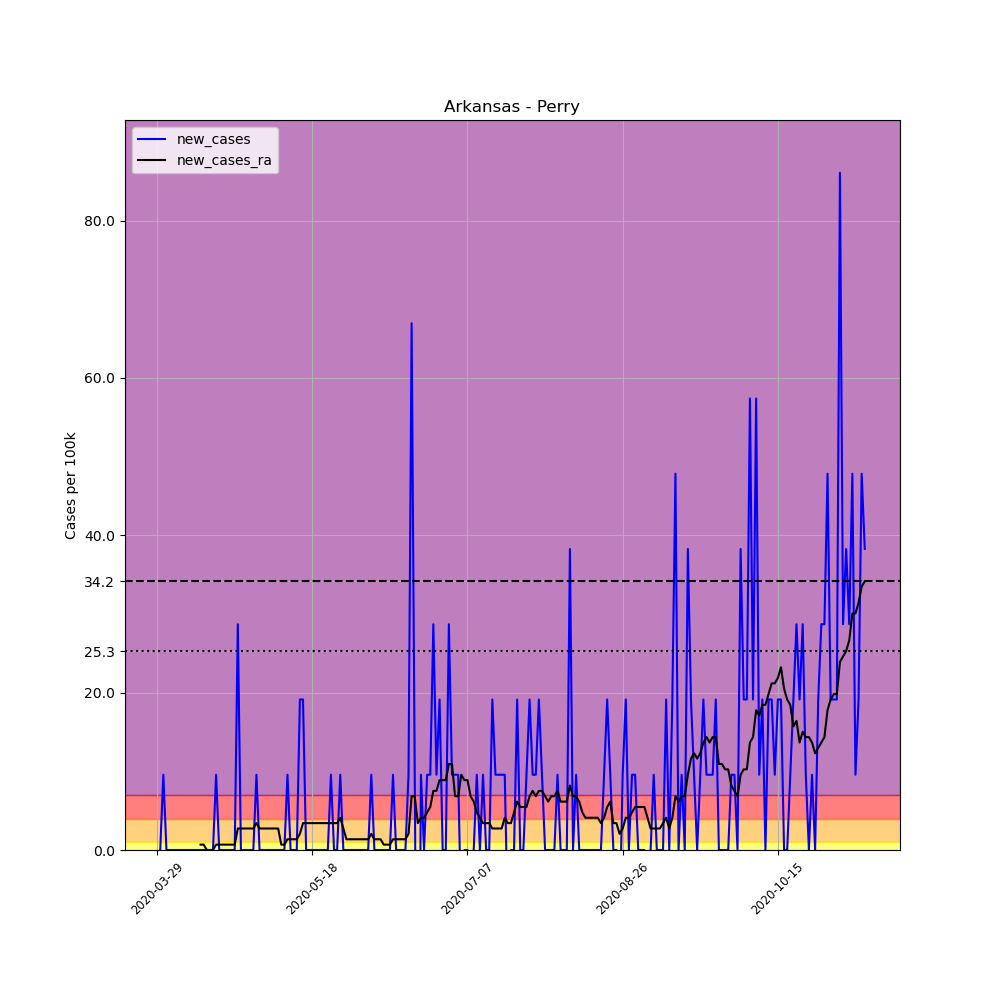

Data behind this chart, as committed beside it:
, date, county, state, fips, cases, deaths, COUNTY, STNAME, CTYNAME, POPESTIMATE2019, per_100k, new_cases, new_cases_ra
443557, 2020-03-29, Perry, Arkansas, 5105, 1, 0, 105, Arkansas, Perry, 10455, 9.565, , 
443558, 2020-03-30, Perry, Arkansas, 5105, 1, 0, 105, Arkansas, Perry, 10455, 9.565, 0.0, 
443559, 2020-03-31, Perry, Arkansas, 5105, 2, 0, 105, Arkansas, Perry, 10455, 19.13, 9.565, 
443560, 2020-04-01, Perry, Arkansas, 5105, 2, 0, 105, Arkansas, Perry, 10455, 19.13, 0.0, 
443561, 2020-04-02, Perry, Arkansas, 5105, 2, 0, 105, Arkansas, Perry, 10455, 19.13, 0.0, 
443562, 2020-04-03, Perry, Arkansas, 5105, 2, 0, 105, Arkansas, Perry, 10455, 19.13, 0.0, 
443563, 2020-04-04, Perry, Arkansas, 5105, 2, 0, 105, Arkansas, Perry, 10455, 19.13, 0.0, 
443564, 2020-04-05, Perry, Arkansas, 5105, 2, 0, 105, Arkansas, Perry, 10455, 19.13, 0.0, 
443565, 2020-04-06, Perry, Arkansas, 5105, 2, 0, 105, Arkansas, Perry, 10455, 19.13, 0.0, 
443566, 2020-04-07, Perry, Arkansas, 5105, 2, 0, 105, Arkansas, Perry, 10455, 19.13, 0.0, 
443567, 2020-04-08, Perry, Arkansas, 5105, 2, 0, 105, Arkansas, Perry, 10455, 19.13, 0.0, 
443568, 2020-04-09, Perry, Arkansas, 5105, 2, 0, 105, Arkansas, Perry, 10455, 19.13, 0.0, 
443569, 2020-04-10, Perry, Arkansas, 5105, 2, 0, 105, Arkansas, Perry, 10455, 19.13, 0.0, 
443570, 2020-04-11, Perry, Arkansas, 5105, 2, 0, 105, Arkansas, Perry, 10455, 19.13, 0.0, 
443571, 2020-04-12, Perry, Arkansas, 5105, 2, 0, 105, Arkansas, Perry, 10455, 19.13, 0.0, 0.6832
443572, 2020-04-13, Perry, Arkansas, 5105, 2, 0, 105, Arkansas, Perry, 10455, 19.13, 0.0, 0.6832
443573, 2020-04-14, Perry, Arkansas, 5105, 2, 0, 105, Arkansas, Perry, 10455, 19.13, 0.0, 0.0
443574, 2020-04-15, Perry, Arkansas, 5105, 2, 0, 105, Arkansas, Perry, 10455, 19.13, 0.0, 0.0
443575, 2020-04-16, Perry, Arkansas, 5105, 2, 0, 105, Arkansas, Perry, 10455, 19.13, 0.0, 0.0
443576, 2020-04-17, Perry, Arkansas, 5105, 3, 0, 105, Arkansas, Perry, 10455, 28.69, 9.565, 0.6832
443577, 2020-04-18, Perry, Arkansas, 5105, 3, 0, 105, Arkansas, Perry, 10455, 28.69, 0.0, 0.6832
443578, 2020-04-19, Perry, Arkansas, 5105, 3, 0, 105, Arkansas, Perry, 10455, 28.69, 0.0, 0.6832
443579, 2020-04-20, Perry, Arkansas, 5105, 3, 0, 105, Arkansas, Perry, 10455, 28.69, 0.0, 0.6832
443580, 2020-04-21, Perry, Arkansas, 5105, 3, 0, 105, Arkansas, Perry, 10455, 28.69, 0.0, 0.6832
443581, 2020-04-22, Perry, Arkansas, 5105, 3, 0, 105, Arkansas, Perry, 10455, 28.69, 0.0, 0.6832
443582, 2020-04-23, Perry, Arkansas, 5105, 3, 0, 105, Arkansas, Perry, 10455, 28.69, 0.0, 0.6832
443583, 2020-04-24, Perry, Arkansas, 5105, 6, 0, 105, Arkansas, Perry, 10455, 57.39, 28.69, 2.733
443584, 2020-04-25, Perry, Arkansas, 5105, 6, 0, 105, Arkansas, Perry, 10455, 57.39, 0.0, 2.733
443585, 2020-04-26, Perry, Arkansas, 5105, 6, 0, 105, Arkansas, Perry, 10455, 57.39, 0.0, 2.733
443586, 2020-04-27, Perry, Arkansas, 5105, 6, 0, 105, Arkansas, Perry, 10455, 57.39, 0.0, 2.733
443587, 2020-04-28, Perry, Arkansas, 5105, 6, 0, 105, Arkansas, Perry, 10455, 57.39, 0.0, 2.733
443588, 2020-04-29, Perry, Arkansas, 5105, 6, 0, 105, Arkansas, Perry, 10455, 57.39, 0.0, 2.733
443589, 2020-04-30, Perry, Arkansas, 5105, 7, 0, 105, Arkansas, Perry, 10455, 66.95, 9.565, 3.416
443590, 2020-05-01, Perry, Arkansas, 5105, 7, 0, 105, Arkansas, Perry, 10455, 66.95, 0.0, 2.733
443591, 2020-05-02, Perry, Arkansas, 5105, 7, 0, 105, Arkansas, Perry, 10455, 66.95, 0.0, 2.733
443592, 2020-05-03, Perry, Arkansas, 5105, 7, 0, 105, Arkansas, Perry, 10455, 66.95, 0.0, 2.733
443593, 2020-05-04, Perry, Arkansas, 5105, 7, 0, 105, Arkansas, Perry, 10455, 66.95, 0.0, 2.733
443594, 2020-05-05, Perry, Arkansas, 5105, 7, 0, 105, Arkansas, Perry, 10455, 66.95, 0.0, 2.733
443595, 2020-05-06, Perry, Arkansas, 5105, 7, 0, 105, Arkansas, Perry, 10455, 66.95, 0.0, 2.733
443596, 2020-05-07, Perry, Arkansas, 5105, 7, 0, 105, Arkansas, Perry, 10455, 66.95, 0.0, 2.733
443597, 2020-05-08, Perry, Arkansas, 5105, 7, 0, 105, Arkansas, Perry, 10455, 66.95, 0.0, 0.6832
443598, 2020-05-09, Perry, Arkansas, 5105, 7, 0, 105, Arkansas, Perry, 10455, 66.95, 0.0, 0.6832
443599, 2020-05-10, Perry, Arkansas, 5105, 8, 0, 105, Arkansas, Perry, 10455, 76.52, 9.565, 1.366
443600, 2020-05-11, Perry, Arkansas, 5105, 8, 0, 105, Arkansas, Perry, 10455, 76.52, 0.0, 1.366
443601, 2020-05-12, Perry, Arkansas, 5105, 8, 0, 105, Arkansas, Perry, 10455, 76.52, 0.0, 1.366
443602, 2020-05-13, Perry, Arkansas, 5105, 8, 0, 105, Arkansas, Perry, 10455, 76.52, 0.0, 1.366
443603, 2020-05-14, Perry, Arkansas, 5105, 10, 0, 105, Arkansas, Perry, 10455, 95.65, 19.13, 2.05
443604, 2020-05-15, Perry, Arkansas, 5105, 12, 0, 105, Arkansas, Perry, 10455, 114.8, 19.13, 3.416
443605, 2020-05-16, Perry, Arkansas, 5105, 12, 0, 105, Arkansas, Perry, 10455, 114.8, 0.0, 3.416
443606, 2020-05-17, Perry, Arkansas, 5105, 12, 0, 105, Arkansas, Perry, 10455, 114.8, 0.0, 3.416
443607, 2020-05-18, Perry, Arkansas, 5105, 12, 0, 105, Arkansas, Perry, 10455, 114.8, 0.0, 3.416
443608, 2020-05-19, Perry, Arkansas, 5105, 12, 0, 105, Arkansas, Perry, 10455, 114.8, 0.0, 3.416
443609, 2020-05-20, Perry, Arkansas, 5105, 12, 0, 105, Arkansas, Perry, 10455, 114.8, 0.0, 3.416
443610, 2020-05-21, Perry, Arkansas, 5105, 12, 0, 105, Arkansas, Perry, 10455, 114.8, 0.0, 3.416
443611, 2020-05-22, Perry, Arkansas, 5105, 12, 0, 105, Arkansas, Perry, 10455, 114.8, 0.0, 3.416
443612, 2020-05-23, Perry, Arkansas, 5105, 12, 0, 105, Arkansas, Perry, 10455, 114.8, 0.0, 3.416
443613, 2020-05-24, Perry, Arkansas, 5105, 13, 0, 105, Arkansas, Perry, 10455, 124.3, 9.565, 3.416
443614, 2020-05-25, Perry, Arkansas, 5105, 13, 0, 105, Arkansas, Perry, 10455, 124.3, 0.0, 3.416
443615, 2020-05-26, Perry, Arkansas, 5105, 13, 0, 105, Arkansas, Perry, 10455, 124.3, 0.0, 3.416
443616, 2020-05-27, Perry, Arkansas, 5105, 14, 0, 105, Arkansas, Perry, 10455, 133.9, 9.565, 4.099
... 169 more rows
